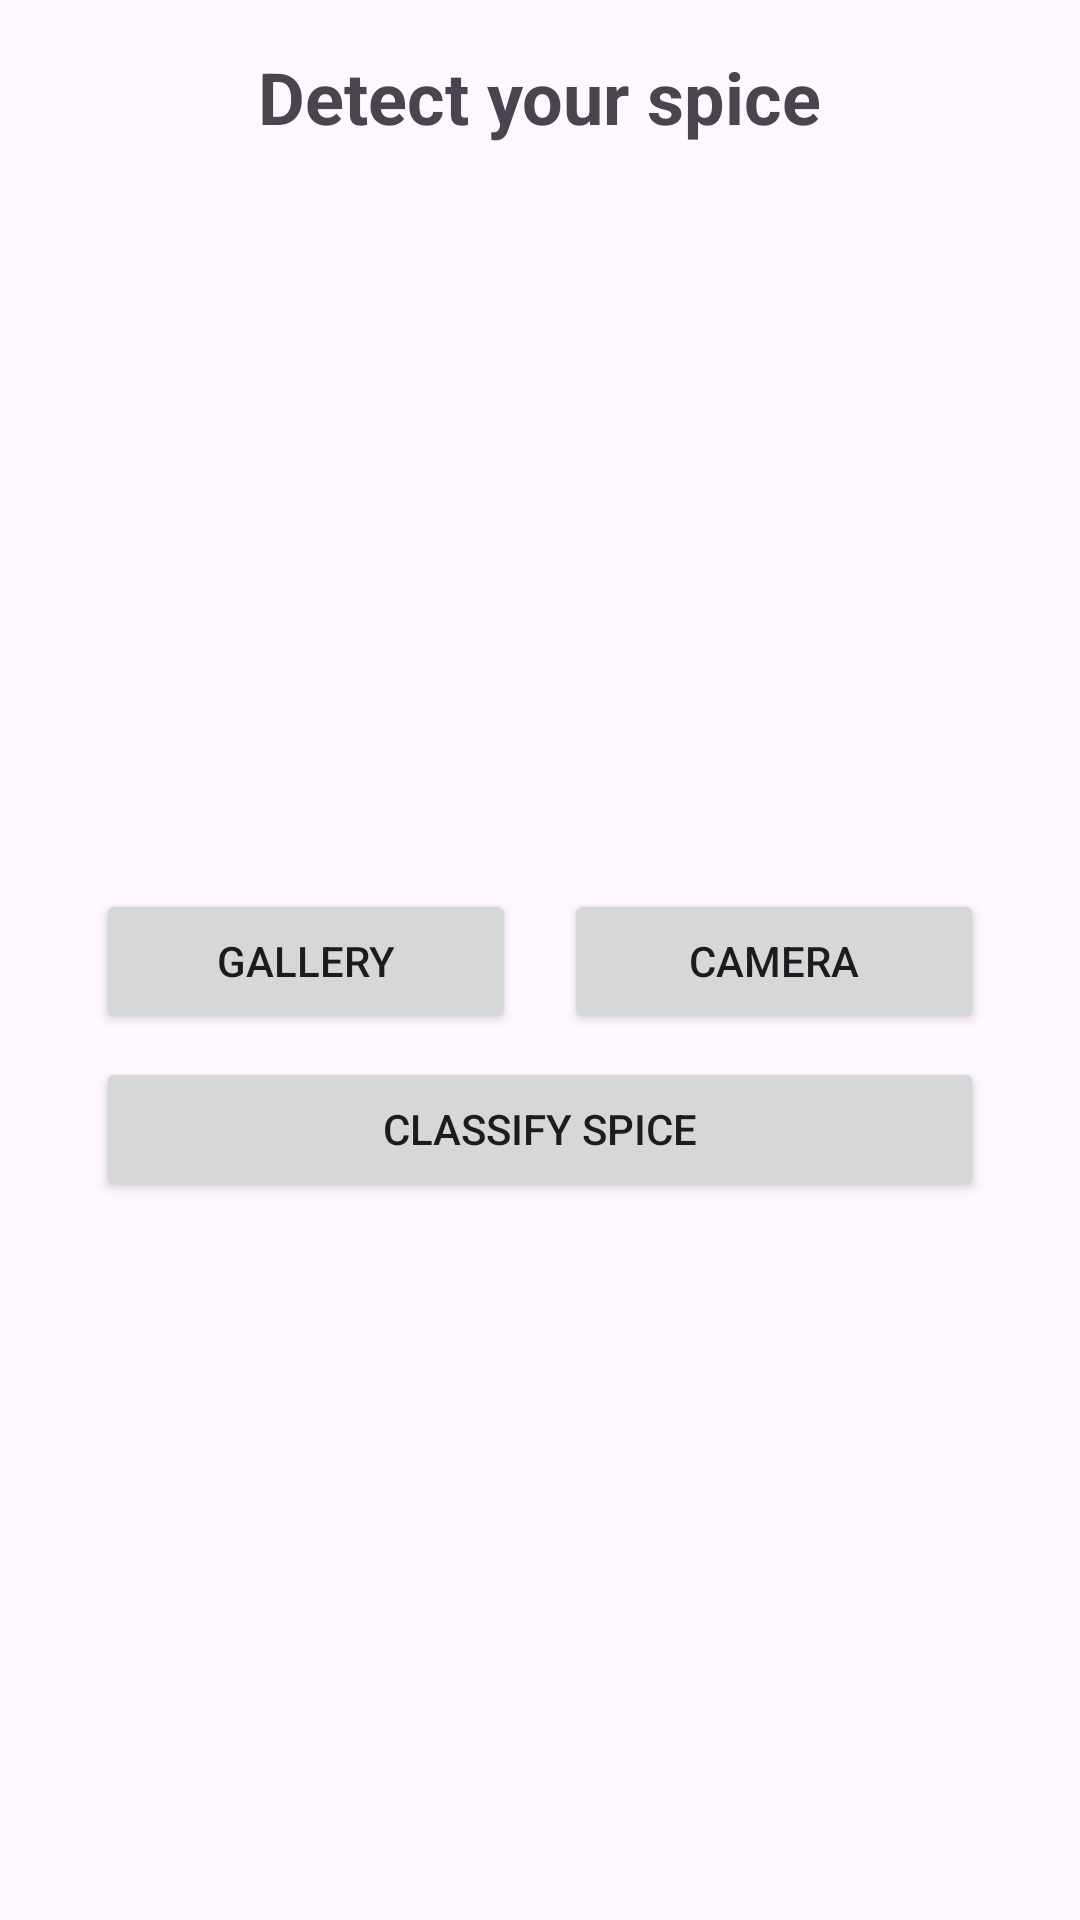

Write the Android layout XML for this screen, with the resource values it uses.
<!-- AndroidManifest.xml: application theme Theme.Herbs -->
<!-- res/layout/fragment_scan.xml -->
<?xml version="1.0" encoding="utf-8"?>
<androidx.constraintlayout.widget.ConstraintLayout xmlns:android="http://schemas.android.com/apk/res/android"
    xmlns:app="http://schemas.android.com/apk/res-auto"
    xmlns:tools="http://schemas.android.com/tools"
    android:layout_width="match_parent"
    android:layout_height="match_parent"
    tools:context=".ml.ScanFragment">

    <TextView
        android:id="@+id/titleTextView"
        android:layout_width="wrap_content"
        android:layout_height="wrap_content"
        android:layout_marginTop="16dp"
        android:text="Detect your spice"
        android:textSize="24sp"
        android:textStyle="bold"
        app:layout_constraintEnd_toEndOf="parent"
        app:layout_constraintStart_toStartOf="parent"
        app:layout_constraintTop_toTopOf="parent" />


    <ImageView
        android:background="@drawable/bg_grey_rounded"
        android:id="@+id/imageint"
        android:layout_width="0dp"
        android:layout_height="200dp"
        android:layout_marginStart="32dp"
        android:layout_marginTop="32dp"
        android:layout_marginEnd="32dp"
        android:src="@drawable/baseline_add_photo_alternate_24"
        app:layout_constraintEnd_toEndOf="parent"
        app:layout_constraintStart_toStartOf="parent"
        app:layout_constraintTop_toBottomOf="@+id/titleTextView" />

    <Button
        android:id="@+id/gallery_button"
        android:layout_width="0dp"
        android:layout_height="wrap_content"
        android:layout_marginStart="32dp"
        android:layout_marginTop="16dp"
        android:layout_marginEnd="8dp"
        android:text="Gallery"
        app:layout_constraintEnd_toStartOf="@+id/camera_button"
        app:layout_constraintHorizontal_chainStyle="spread"
        app:layout_constraintStart_toStartOf="parent"
        app:layout_constraintTop_toBottomOf="@+id/imageint" />

    <Button
        android:id="@+id/camera_button"
        android:layout_width="0dp"
        android:layout_height="wrap_content"
        android:layout_marginStart="8dp"
        android:layout_marginEnd="32dp"
        android:text="Camera"
        app:layout_constraintBottom_toBottomOf="@+id/gallery_button"
        app:layout_constraintEnd_toEndOf="parent"
        app:layout_constraintStart_toEndOf="@id/gallery_button" />

    <Button
        android:id="@+id/classify_button"
        android:layout_width="0dp"
        android:layout_height="wrap_content"
        android:layout_marginTop="8dp"
        android:text="Classify Spice"
        app:layout_constraintEnd_toEndOf="@+id/camera_button"
        app:layout_constraintStart_toStartOf="@+id/gallery_button"
        app:layout_constraintTop_toBottomOf="@+id/gallery_button" />

</androidx.constraintlayout.widget.ConstraintLayout>
<!-- resources referenced by this layout -->
<resources>
  <style name="Theme.Herbs" parent="Base.Theme.Herbs" />
  <style name="Base.Theme.Herbs" parent="Theme.Material3.DayNight.NoActionBar">
          
          
      </style>
</resources>
